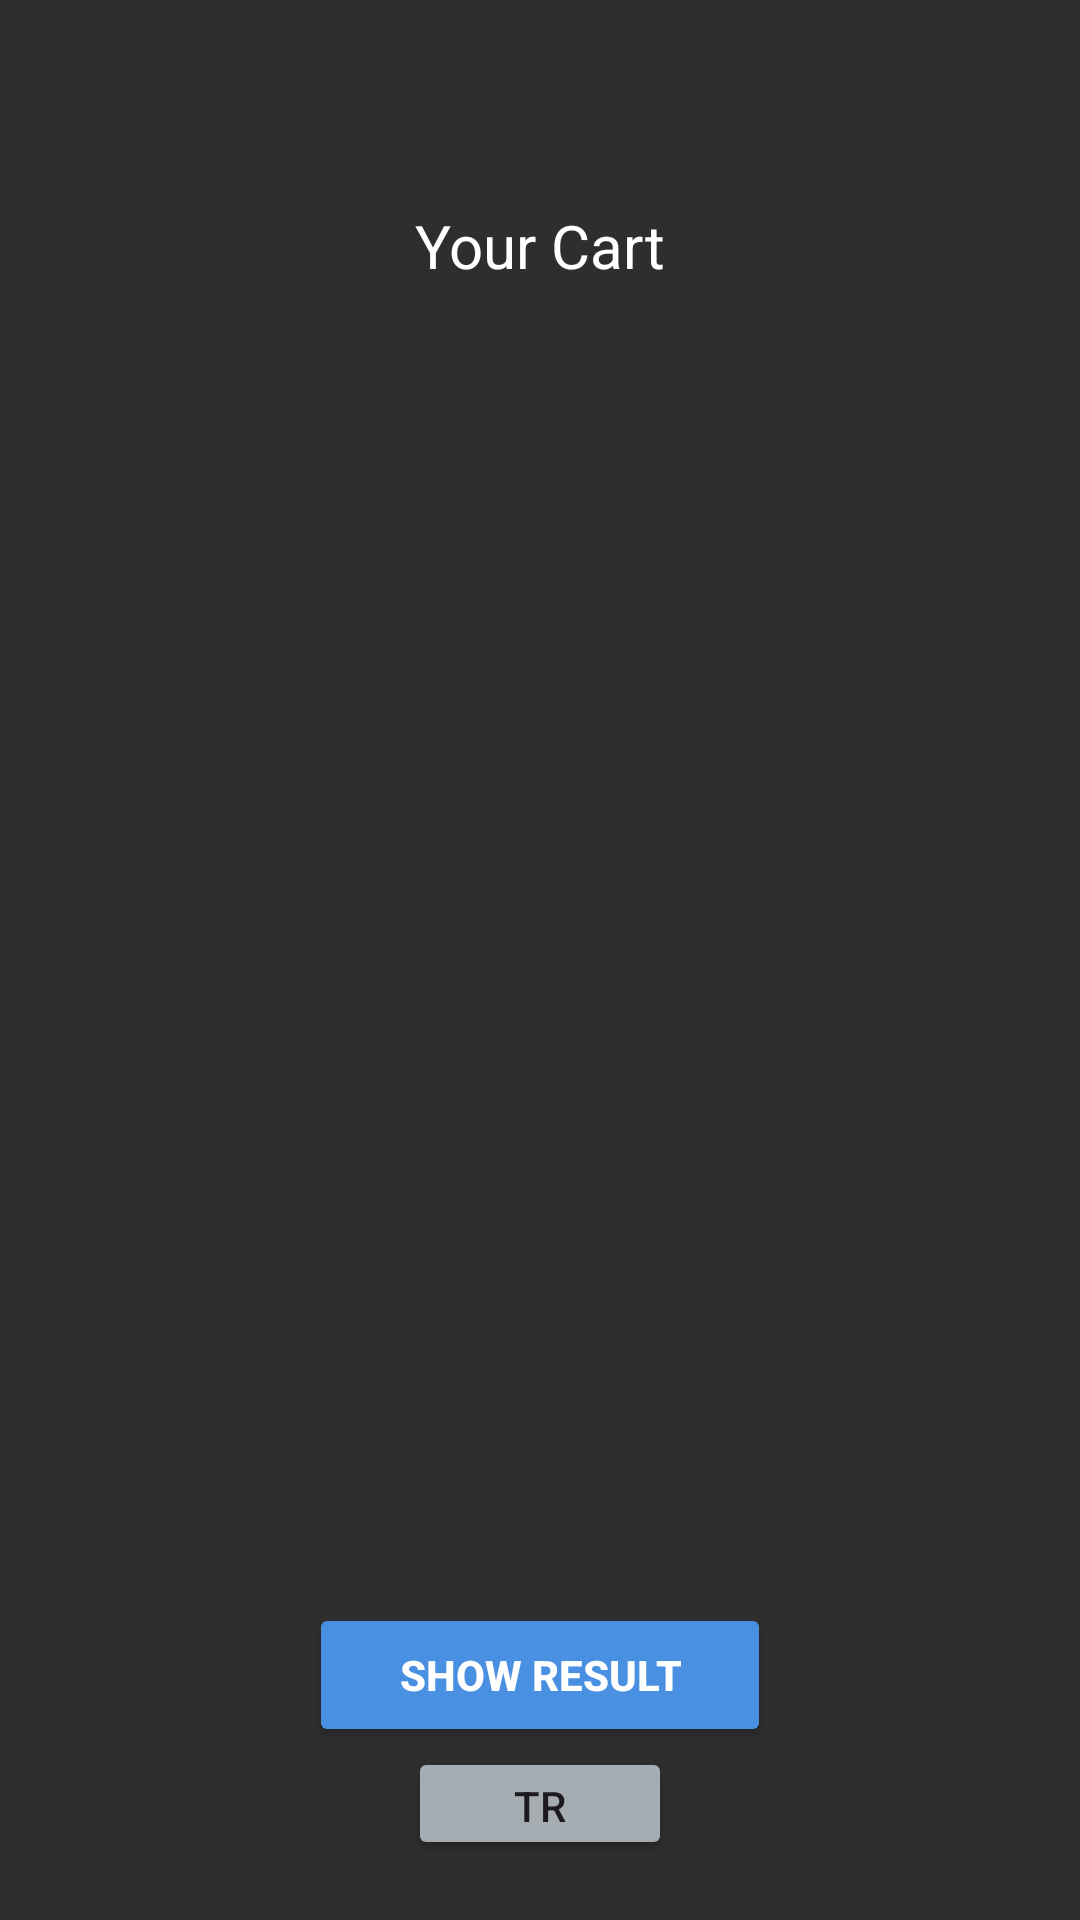

Reconstruct the res/layout file that produces this screen, plus the resources it refers to.
<!-- AndroidManifest.xml: application theme Theme.erdemgozen.hw1 -->
<!-- res/layout/activity_third.xml -->
<?xml version="1.0" encoding="utf-8"?>
<layout xmlns:android="http://schemas.android.com/apk/res/android"
    xmlns:tools="http://schemas.android.com/tools"
    xmlns:app="http://schemas.android.com/apk/res-auto"
    tools:context=".ThirdActivity">

    <data>

        <variable
            name="money"
            type="String" />
    </data>

    <LinearLayout
        android:layout_width="match_parent"
        android:layout_height="match_parent"
        android:orientation="vertical"
        android:gravity="center"
        android:padding="20dp"
        android:background="@color/darkGray">

        <TextView
            android:id="@+id/txtMes"
            android:layout_width="wrap_content"
            android:layout_height="wrap_content"
            android:text="@{`You have ` + money }"
            android:textSize="24sp"
            android:textStyle="bold"
            android:textColor="@color/softBlue"
            android:layout_marginBottom="16dp" />

        <TextView
            android:id="@+id/txtMood"
            android:layout_width="wrap_content"
            android:layout_height="wrap_content"
            android:text="Your Cart"
            android:textSize="20sp"
            android:textColor="@android:color/white"
            android:layout_marginBottom="24dp" />

        <TextView
            android:id="@+id/textView"
            android:layout_width="match_parent"
            android:layout_height="415dp"
            android:textColor="#FFE800" />

        <Button
            android:id="@+id/btnShow"
            android:layout_width="wrap_content"
            android:layout_height="wrap_content"
            android:backgroundTint="@color/softBlue"
            android:paddingHorizontal="30dp"
            android:paddingVertical="10dp"
            android:text="@string/show_result2"
            android:textColor="@android:color/white"
            android:textStyle="bold" />

        <Button
            android:id="@+id/btnLang"
            android:layout_width="wrap_content"
            android:layout_height="wrap_content"
            android:backgroundTint="@color/material_dynamic_neutral_variant70"
            android:text="@string/btnLanguage" />

        <FrameLayout
            android:id="@+id/frame_layout_wrapper"
            android:layout_width="wrap_content"
            android:layout_height="wrap_content">

        </FrameLayout>

        <com.google.android.material.bottomnavigation.BottomNavigationView
            android:id="@+id/bottom_navigation"
            android:layout_width="match_parent"
            android:layout_height="wrap_content"
            app:layout_constraintBottom_toBottomOf="parent"
            app:layout_constraintEnd_toEndOf="parent"
            app:layout_constraintStart_toStartOf="parent"
            app:menu="@menu/bottom_navigation_menu" />

    </LinearLayout>
</layout>
<!-- resources referenced by this layout -->
<resources>
  <color name="darkGray">#2E2E2E</color>
  <color name="softBlue">#4A90E2</color>
  <string name="btnLanguage">TR</string>
  <string name="show_result2">Show Result</string>
  <style name="Theme.erdemgozen.hw1" parent="Base.Theme.erdemgozen.hw1" />
  <style name="Base.Theme.erdemgozen.hw1" parent="Theme.Material3.DayNight.NoActionBar">
          
          
      </style>
</resources>
